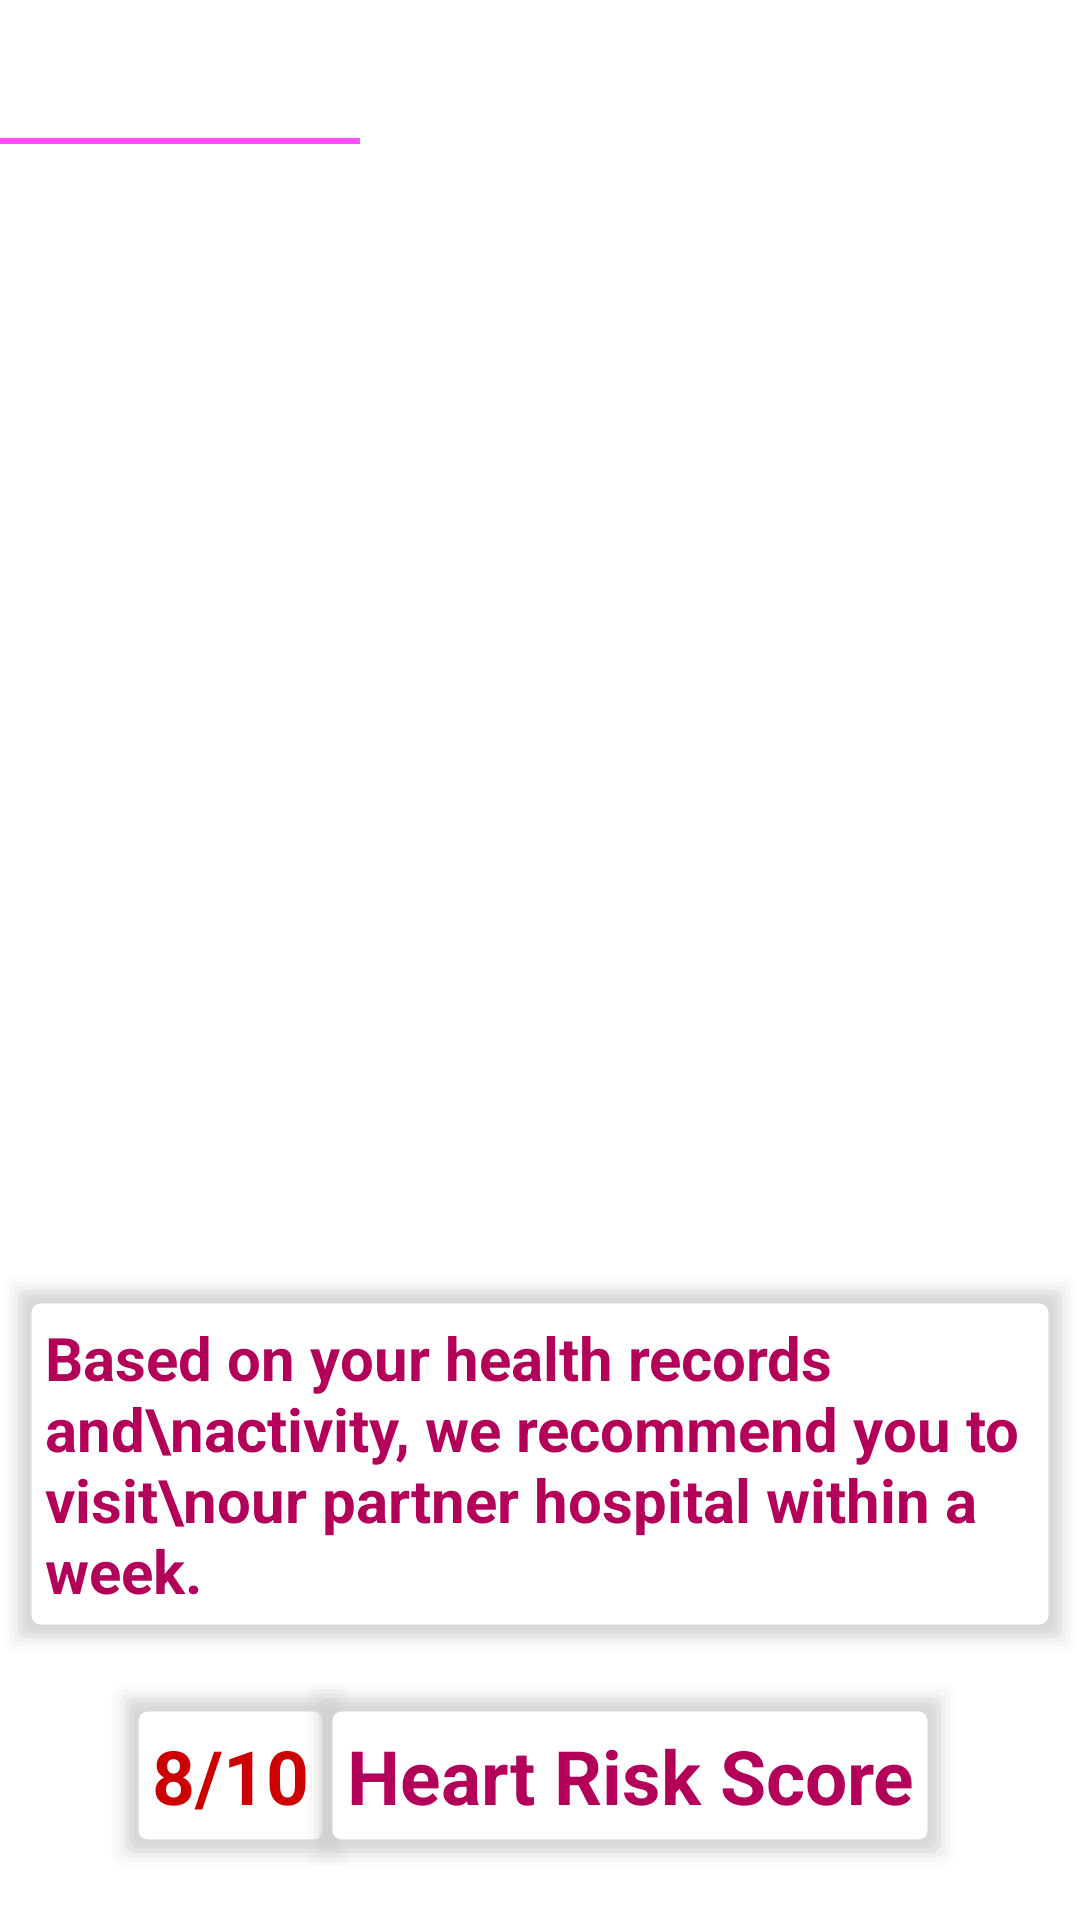

Here is an Android app screen rendered from its layout file. Give the layout XML and the strings, colors and styles it references.
<!-- AndroidManifest.xml: application theme AppTheme -->
<!-- res/layout/activity_cardiac_health_analysis.xml -->
<?xml version="1.0" encoding="utf-8"?>
<ScrollView xmlns:android="http://schemas.android.com/apk/res/android"
    xmlns:app="http://schemas.android.com/apk/res-auto"
    xmlns:tools="http://schemas.android.com/tools"
    android:layout_width="match_parent"
    android:layout_height="match_parent"
    android:background="@drawable/backgroundcolor"
    tools:context=".cardiac_health_analysis"
    >

    <androidx.constraintlayout.widget.ConstraintLayout
        android:layout_width="match_parent"
        android:layout_height="wrap_content">

        <TextView
            android:id="@+id/HearScore"
            android:layout_width="wrap_content"
            android:layout_height="wrap_content"
            android:layout_marginTop="560dp"
            android:background="@drawable/shadowbox"
            android:padding="15dp"
            android:text="8/10"
            android:textColor="@android:color/holo_red_dark"
            android:textSize="25dp"
            android:textStyle="bold"
            app:layout_constraintEnd_toEndOf="parent"
            app:layout_constraintHorizontal_bias="0.128"
            app:layout_constraintStart_toStartOf="parent"
            app:layout_constraintTop_toTopOf="parent" />

        <TextView
            android:id="@+id/textView3"
            android:layout_width="wrap_content"
            android:layout_height="wrap_content"
            android:layout_marginTop="424dp"
            android:background="@drawable/shadowbox"
            android:padding="15dp"
            android:text="Based on your health records and\nactivity, we recommend you to visit\nour partner hospital within a week."
            android:textColor="#b30059"
            android:textSize="20dp"
            android:textStyle="bold"
            app:layout_constraintEnd_toEndOf="parent"
            app:layout_constraintHorizontal_bias="0.492"
            app:layout_constraintStart_toStartOf="parent"
            app:layout_constraintTop_toTopOf="parent" />

        <androidx.viewpager.widget.ViewPager
            android:id="@+id/viewPager"
            android:layout_width="0dp"
            android:layout_height="296dp"
            android:layout_marginTop="100dp"
            app:layout_constraintEnd_toEndOf="parent"
            app:layout_constraintStart_toStartOf="parent"
            app:layout_constraintTop_toTopOf="parent" />

        <com.google.android.material.tabs.TabLayout
            android:id="@+id/tablayout"
            android:layout_width="match_parent"
            android:layout_height="wrap_content"
            app:layout_constraintEnd_toEndOf="parent"
            app:layout_constraintStart_toStartOf="parent"
            app:layout_constraintTop_toTopOf="parent"
            app:tabTextColor="@android:color/white">

            <com.google.android.material.tabs.TabItem
                android:id="@+id/tab1"
                android:layout_width="wrap_content"
                android:layout_height="wrap_content"
                android:text="1"
                 />

            <com.google.android.material.tabs.TabItem
                android:id="@+id/tab2"
                android:layout_width="wrap_content"
                android:layout_height="wrap_content"
                android:text="2" />

            <com.google.android.material.tabs.TabItem
                android:id="@+id/tab3"
                android:layout_width="wrap_content"
                android:layout_height="wrap_content"
                android:text="3" />
        </com.google.android.material.tabs.TabLayout>

        <TextView
            android:id="@+id/textView5"
            android:layout_width="wrap_content"
            android:layout_height="wrap_content"
            android:layout_marginTop="560dp"
            android:background="@drawable/shadowbox"
            android:padding="15dp"
            android:text="Heart Risk Score"
            android:textAlignment="center"
            android:textColor="#b30059"
            android:textSize="25dp"
            android:textStyle="bold"
            app:layout_constraintEnd_toEndOf="parent"
            app:layout_constraintHorizontal_bias="0.713"
            app:layout_constraintStart_toStartOf="parent"
            app:layout_constraintTop_toTopOf="parent" />

    </androidx.constraintlayout.widget.ConstraintLayout>
</ScrollView>
<!-- resources referenced by this layout -->
<resources>
  <!-- drawable backgroundcolor (drawable) -->
  <shape xmlns:android="http://schemas.android.com/apk/res/android"
      android:shape="rectangle">
      <solid
          android:color="@android:color/white"
          />
  
  </shape>
  <!-- drawable shadowbox: vector/xml drawable (drawable, 3738 chars, omitted) -->
  <style name="AppTheme" parent="Theme.AppCompat.Light.DarkActionBar">
          
          <item name="colorPrimary">@color/colorPrimary</item>
          <item name="colorPrimaryDark">@color/colorPrimaryDark</item>
          <item name="colorAccent">@color/colorAccent</item>
      </style>
  <color name="colorPrimary">#b30059 </color>
  <color name="colorPrimaryDark">#ff99ff</color>
  <color name="colorAccent">#ff4dff</color>
</resources>
